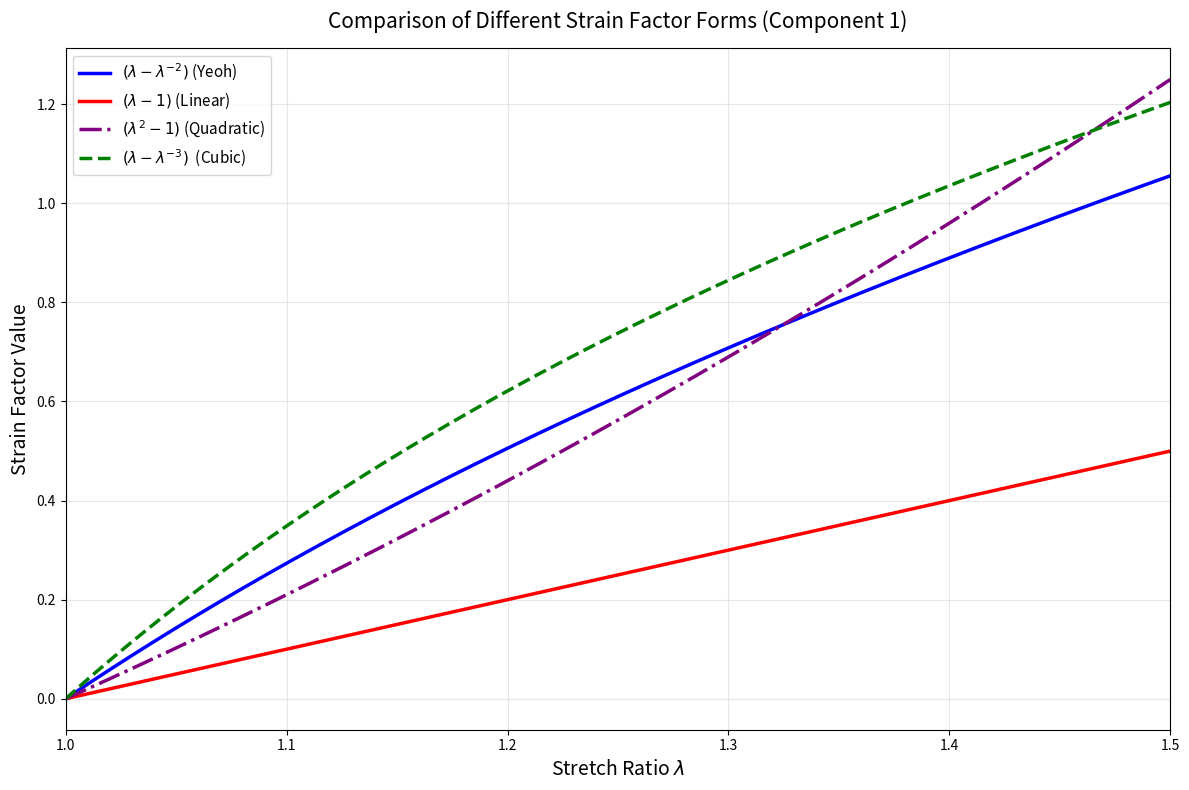
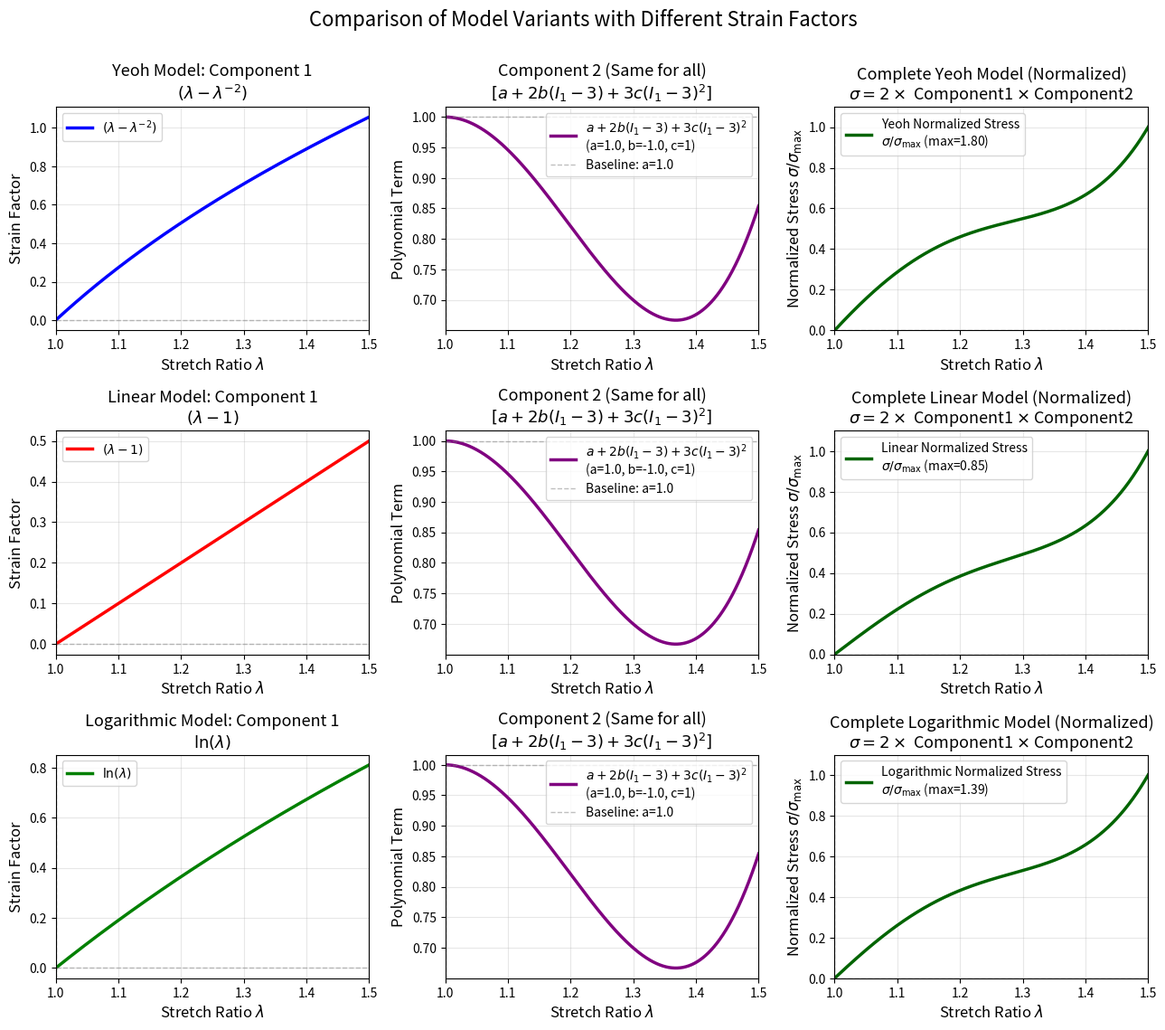
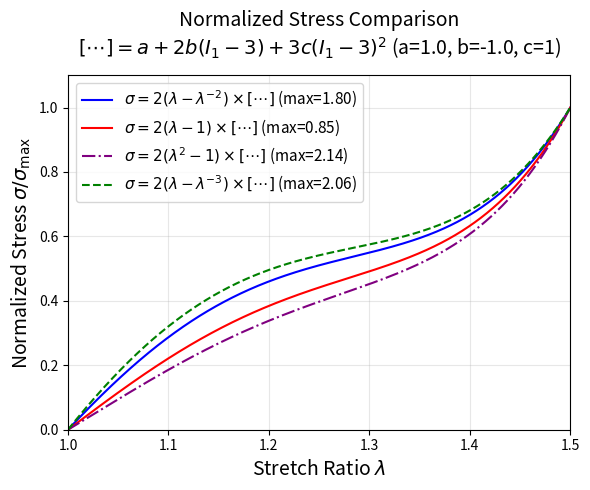

These charts were generated, in order, by the following Python code:
#!/usr/bin/env python3
"""
绘制不同形式的应变因子与Yeoh多项式的组合

比较不同的Component 1（应变因子）形式：
- Yeoh原始: 2(λ - 1/λ²)
- 简化线性: 2(λ - 1)
- 其他变体

保持Component 2（多项式项）不变

用法:
    python plot_strain_factor_variants.py [options]
    
选项:
    --lambda-range MIN MAX  拉伸比范围 (默认: 1.0 1.5)
    --format FORMAT         输出格式: png, pdf, both (默认: pdf)
    --dpi DPI              图像分辨率 (默认: 150)
"""

import numpy as np
import matplotlib.pyplot as plt
from pathlib import Path
import argparse


def compute_I1(lmbd):
    """计算第一不变量 I1"""
    lmbd = np.asarray(lmbd)
    I1 = np.power(lmbd, 2) + 2.0 / lmbd
    return I1


def strain_factor_yeoh(lmbd):
    """Yeoh原始应变因子: (λ - 1/λ²)"""
    return lmbd - 1.0 / (lmbd**2)


def strain_factor_linear(lmbd):
    """线性简化: (λ - 1)"""
    return lmbd - 1.0


def strain_factor_engineering(lmbd):
    """工程应变: (λ - 1)/1 = λ - 1"""
    return lmbd - 1.0


def strain_factor_logarithmic(lmbd):
    """对数应变: ln(λ)"""
    return np.log(lmbd**2)


def strain_factor_quadratic(lmbd):
    """二次形式: (λ² - 1)"""
    return lmbd**2 - 1.0

def strain_factor_cubic(lmbd):
    return lmbd - 1.0 / (lmbd**3)

def polynomial_term(lmbd, a, b, c):
    """多项式项（Component 2）: a + 2b(I₁-3) + 3c(I₁-3)²"""
    I1 = compute_I1(lmbd)
    I1_minus_3 = I1 - 3.0
    return a + 2*b*I1_minus_3 + 3*c*(I1_minus_3**2)


def plot_strain_factor_comparison(lambda_min=1.0, lambda_max=1.5, 
                                  output_name='strain_factor_comparison',
                                  file_format='pdf', dpi=150):
    """
    绘制不同应变因子的比较
    """
    
    # 生成lambda值
    lmbd = np.linspace(lambda_min, lambda_max, 1000)
    
    # 计算不同的应变因子
    strain_factors = {
        'Yeoh Original': {'func': strain_factor_yeoh, 'color': 'blue', 'ls': '-', 
                         'label': r'$(\lambda - \lambda^{-2})$ (Yeoh)'},
        'Linear': {'func': strain_factor_linear, 'color': 'red', 'ls': '-', 
                  'label': r'$(\lambda - 1)$ (Linear)'},
        # 'Logarithmic': {'func': strain_factor_logarithmic, 'color': 'green', 'ls': '--', 
        #                'label': r'$\ln(\lambda)$ (Logarithmic)'},
        'Quadratic': {'func': strain_factor_quadratic, 'color': 'purple', 'ls': '-.', 
                     'label': r'$(\lambda^2 - 1)$ (Quadratic)'},
        'Cubic': {'func': strain_factor_cubic, 'color': 'green', 'ls': '--', 
                     'label': r'$(\lambda - \lambda^{-3})$  (Cubic)'},           
    }
    
    # 创建图形
    fig, ax = plt.subplots(figsize=(12, 8))
    
    # 绘制每种应变因子
    for name, info in strain_factors.items():
        values = info['func'](lmbd)
        ax.plot(lmbd, values, linewidth=2.5, color=info['color'], 
               linestyle=info['ls'], label=info['label'])

    
    ax.set_xlabel(r'Stretch Ratio $\lambda$', fontsize=14)
    ax.set_ylabel('Strain Factor Value', fontsize=14)
    ax.set_title('Comparison of Different Strain Factor Forms (Component 1)', 
                 fontsize=15, pad=15)
    ax.legend(fontsize=11, loc='best')
    ax.grid(True, alpha=0.3)
    ax.set_xlim([lambda_min, lambda_max])
    
    plt.tight_layout()
    
    # 保存图像
    if file_format in ['png', 'both']:
        output_file = f'{output_name}.png'
        plt.savefig(output_file, dpi=dpi, bbox_inches='tight')
        print(f"  Saved: {output_file}")
    
    if file_format in ['pdf', 'both']:
        output_file = f'{output_name}.pdf'
        plt.savefig(output_file, bbox_inches='tight')
        print(f"  Saved: {output_file}")
    
    plt.close(fig)


def plot_model_variants_components(lambda_min=1.0, lambda_max=1.5,
                                   output_name='model_variants_components',
                                   file_format='pdf', dpi=150):
    """
    绘制不同应变因子形式与固定多项式项的组合
    仿照yeoh_model_components的布局
    """
    
    # 生成lambda值
    lmbd = np.linspace(lambda_min, lambda_max, 1000)
    
    # 固定的多项式系数
    a, b, c = 1.0, -1.0, 1
    poly = polynomial_term(lmbd, a, b, c)
    
    # 定义要比较的应变因子
    strain_factors = [
        {'name': 'Yeoh', 'func': strain_factor_yeoh, 
         'label': r'$(\lambda - \lambda^{-2})$', 'color': 'blue'},
        {'name': 'Linear', 'func': strain_factor_linear, 
         'label': r'$(\lambda - 1)$', 'color': 'red'},
        {'name': 'Logarithmic', 'func': strain_factor_logarithmic, 
         'label': r'$\ln(\lambda)$', 'color': 'green'},
    ]
    
    # 创建图形（每个应变因子一组3个子图）
    n_variants = len(strain_factors)
    fig, axes = plt.subplots(n_variants, 3, figsize=(13, 3.8*n_variants))
    
    if n_variants == 1:
        axes = axes.reshape(1, -1)
    
    for row, sf_info in enumerate(strain_factors):
        strain_func = sf_info['func']
        strain_values = strain_func(lmbd)
        color = sf_info['color']
        sf_label = sf_info['label']
        sf_name = sf_info['name']
        
        # 计算完整应力
        stress = 2.0 * strain_values * poly
        
        # 归一化应力（按最大值）
        max_stress = np.max(np.abs(stress))
        normalized_stress = stress / max_stress if max_stress > 1e-10 else stress
        
        # 第一列：应变因子
        ax1 = axes[row, 0]
        ax1.plot(lmbd, strain_values, color=color, linewidth=2.5, label=sf_label)
        ax1.axhline(y=0, color='gray', linestyle='--', linewidth=1, alpha=0.5)
        ax1.axvline(x=1.0, color='gray', linestyle='--', linewidth=1, alpha=0.5)
        ax1.set_xlabel(r'Stretch Ratio $\lambda$', fontsize=12)
        ax1.set_ylabel('Strain Factor', fontsize=12)
        ax1.set_title(f'{sf_name} Model: Component 1\n{sf_label}', fontsize=13)
        ax1.legend(fontsize=10)
        ax1.grid(True, alpha=0.3)
        ax1.set_xlim([lambda_min, lambda_max])
        
        # 第二列：多项式项（所有行相同）
        ax2 = axes[row, 1]
        ax2.plot(lmbd, poly, 'purple', linewidth=2.5,
                label=rf'$a + 2b(I_1-3) + 3c(I_1-3)^2$' + f'\n(a={a}, b={b}, c={c})')
        ax2.axhline(y=a, color='gray', linestyle='--', linewidth=1, alpha=0.5, 
                   label=f'Baseline: a={a}')
        ax2.axvline(x=1.0, color='gray', linestyle='--', linewidth=1, alpha=0.5)
        ax2.set_xlabel(r'Stretch Ratio $\lambda$', fontsize=12)
        ax2.set_ylabel('Polynomial Term', fontsize=12)
        ax2.set_title(f'Component 2 (Same for all)\n' + 
                     r'$[a + 2b(I_1-3) + 3c(I_1-3)^2]$', fontsize=13)
        ax2.legend(fontsize=10)
        ax2.grid(True, alpha=0.3)
        ax2.set_xlim([lambda_min, lambda_max])
        
        # 第三列：归一化应力
        ax3 = axes[row, 2]
        ax3.plot(lmbd, normalized_stress, 'darkgreen', linewidth=2.5,
                label=f'{sf_name} Normalized Stress\n' + 
                      rf'$\sigma/\sigma_{{\max}}$ (max={max_stress:.2f})')
        ax3.axhline(y=0, color='gray', linestyle='--', linewidth=1, alpha=0.5)
        ax3.axvline(x=1.0, color='gray', linestyle='--', linewidth=1, alpha=0.5)
        ax3.set_xlabel(r'Stretch Ratio $\lambda$', fontsize=12)
        ax3.set_ylabel(r'Normalized Stress $\sigma/\sigma_{\max}$', fontsize=12)
        ax3.set_title(f'Complete {sf_name} Model (Normalized)\n' + 
                     r'$\sigma = 2 \times$ Component1 $\times$ Component2', fontsize=13)
        ax3.legend(fontsize=10)
        ax3.grid(True, alpha=0.3)
        ax3.set_xlim([lambda_min, lambda_max])
        ax3.set_ylim([0, 1.1])
    
    plt.suptitle('Comparison of Model Variants with Different Strain Factors', 
                fontsize=16, y=0.995)
    plt.tight_layout(rect=[0, 0, 1, 0.99])
    
    # 保存图像
    if file_format in ['png', 'both']:
        output_file = f'{output_name}.png'
        plt.savefig(output_file, dpi=dpi, bbox_inches='tight')
        print(f"  Saved: {output_file}")
    
    if file_format in ['pdf', 'both']:
        output_file = f'{output_name}.pdf'
        plt.savefig(output_file, bbox_inches='tight')
        print(f"  Saved: {output_file}")
    
    plt.close(fig)


def plot_stress_comparison(lambda_min=1.0, lambda_max=1.5,
                           output_name='stress_comparison',
                           file_format='pdf', dpi=150):
    """
    比较不同应变因子形式产生的应力曲线
    """
    
    # 生成lambda值
    lmbd = np.linspace(lambda_min, lambda_max, 1000)
    
    # 固定的多项式系数
    a, b, c = 1.0, -1.0, 1
    poly = polynomial_term(lmbd, a, b, c)
    
    # 定义要比较的应变因子
    strain_factors = [
        {'name': 'Yeoh', 'func': strain_factor_yeoh, 
         'label': r'$\sigma = 2(\lambda - \lambda^{-2}) \times [\cdots]$', 
         'color': 'blue', 'ls': '-'},
        {'name': 'Linear', 'func': strain_factor_linear, 
         'label': r'$\sigma = 2(\lambda - 1) \times [\cdots]$', 
         'color': 'red', 'ls': '-'},
        # {'name': 'Logarithmic', 'func': strain_factor_logarithmic, 
        #  'label': r'$\sigma = 2\ln(\lambda) \times [\cdots]$', 
        #  'color': 'green', 'ls': '--'},
        {'name': 'Quadratic', 'func': strain_factor_quadratic, 
         'label': r'$\sigma = 2(\lambda^2 - 1) \times [\cdots]$', 
         'color': 'purple', 'ls': '-.'},
        {'name': 'Cubic', 'func': strain_factor_cubic, 
         'label': r'$\sigma = 2(\lambda - \lambda^{-3}) \times [\cdots]$', 
         'color': 'green', 'ls': '--'}  
    ]
    
    # 创建图形
    fig, ax = plt.subplots(figsize=(6, 5))
    
    # 绘制归一化的应力曲线（每条曲线按各自最大值归一化）
    for sf_info in strain_factors:
        strain_values = sf_info['func'](lmbd)
        stress = 2.0 * strain_values * poly
        
        # 按各自最大值归一化
        max_stress = np.max(np.abs(stress))
        normalized_stress = stress / max_stress if max_stress > 1e-10 else stress
        
        # 更新label显示原始最大值
        label_with_max = sf_info['label'] + f' (max={max_stress:.2f})'
        ax.plot(lmbd, normalized_stress, linewidth=1.5, color=sf_info['color'],
               linestyle=sf_info['ls'], label=label_with_max)
    
    
    ax.set_xlabel(r'Stretch Ratio $\lambda$', fontsize=14)
    ax.set_ylabel(r'Normalized Stress $\sigma/\sigma_{\max}$', fontsize=14)
    ax.set_title(f'Normalized Stress Comparison\n' + 
                rf'$[\cdots] = a + 2b(I_1-3) + 3c(I_1-3)^2$ (a={a}, b={b}, c={c})', 
                fontsize=14, pad=15)
    ax.legend(fontsize=11, loc='best')
    ax.grid(True, alpha=0.3)
    ax.set_xlim([lambda_min, lambda_max])
    ax.set_ylim([0, 1.1])
    
    plt.tight_layout()
    
    # 保存图像
    if file_format in ['png', 'both']:
        output_file = f'{output_name}.png'
        plt.savefig(output_file, dpi=dpi, bbox_inches='tight')
        print(f"  Saved: {output_file}")
    
    if file_format in ['pdf', 'both']:
        output_file = f'{output_name}.pdf'
        plt.savefig(output_file, bbox_inches='tight')
        print(f"  Saved: {output_file}")
    
    plt.close(fig)


if __name__ == '__main__':
    # 解析命令行参数
    parser = argparse.ArgumentParser(
        description='Plot strain factor variants with fixed polynomial term'
    )
    parser.add_argument('--lambda-range', nargs=2, type=float, default=[1.0, 1.5],
                       metavar=('MIN', 'MAX'),
                       help='Stretch ratio range (default: 1.0 1.5)')
    parser.add_argument('--format', type=str, default='pdf',
                       choices=['png', 'pdf', 'both'],
                       help='Output format (default: pdf)')
    parser.add_argument('--dpi', type=int, default=150,
                       help='Image resolution for PNG (default: 150)')
    
    args = parser.parse_args()
    
    lambda_min, lambda_max = args.lambda_range
    
    print(f"\n{'='*60}")
    print(f"Plotting Strain Factor Variants")
    print(f"{'='*60}")
    print(f"Lambda range: [{lambda_min}, {lambda_max}]")
    print(f"Output format: {args.format}")
    
    # 绘制应变因子比较
    print(f"\nGenerating strain factor comparison plot...")
    plot_strain_factor_comparison(lambda_min, lambda_max, 'strain_factor_comparison', 
                                  args.format, args.dpi)
    
    # 绘制模型变体组成部分（仿照yeoh_model_components）
    print(f"\nGenerating model variants components plot...")
    plot_model_variants_components(lambda_min, lambda_max, 'model_variants_components', 
                                   args.format, args.dpi)
    
    # 绘制应力比较
    print(f"\nGenerating stress comparison plot...")
    plot_stress_comparison(lambda_min, lambda_max, 'stress_comparison', 
                          args.format, args.dpi)
    
    print(f"\n{'='*60}")
    print(f"Complete!")
    print(f"{'='*60}\n")
